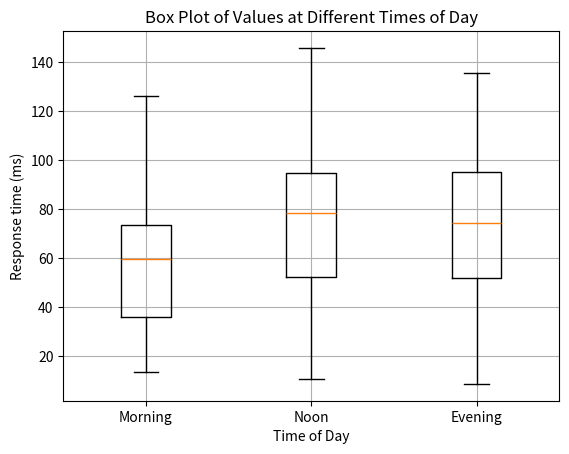

Generate this figure with matplotlib:
import matplotlib.pyplot as plt
morning = [36.82,38.27,40.59,36.53,37.28,36.15,35.71,36.21,35.72,35.41,59.71,69.87,66.68,66.72,64.98,64.28,64.51,64.78,64.16,62.05,29.65,32.30,31.56,28.93,28.99,31.06,29.15,28.75,29.17,28.43,92.87,87.74,89.11,91.99,91.51,86.24,86.39,84.19,87.24,84.95,32.44,29.13,36.71,29.09,28.99,26.45,23.32,23.29,25.16,23.40,24.13,27.47,26.20,21.93,18.92,21.00,18.92,18.06,16.86,19.17,64.61,59.42,63.27,60.27,58.66,57.45,58.08,58.31,58.86,58.08,65.38,68.78,68.51,67.19,64.01,64.57,63.66,65.94,63.41,62.45,65.96,61.48,65.96,67.02,62.11,62.89,64.68,62.12,61.89,59.98,79.28,67.96,69.48,67.08,64.15,60.12,59.45,58.41,58.98,56.98,34.31,36.01,38.12,38.23,32.19,35.22,31.84,30.69,29.76,31.81,62.99,66.39,65.44,65.69,60.33,63.34,62.09,62.57,61.73,59.67,32.07,29.95,29.21,28.46,30.65,28.97,27.50,28.35,25.37,27.00,82.67,88.34,82.75,83.20,85.11,83.15,82.00,82.64,82.61,82.94,22.71,20.66,28.12,23.13,23.27,18.90,18.86,22.26,17.69,19.91,19.54,22.51,19.87,17.88,18.57,20.12,17.37,17.23,18.73,17.31,72.55,74.74,69.67,71.05,66.82,67.28,70.59,63.80,67.57,64.78,61.45,53.55,52.47,54.91,53.60,51.31,53.29,54.92,54.35,53.13,55.20,54.93,55.32,55.41,56.48,54.44,53.86,54.15,54.50,55.63,53.04,51.72,54.13,49.03,50.21,47.42,49.97,48.22,47.11,46.54,52.99,69.24,60.99,55.71,64.41,59.19,47.95,48.75,43.94,46.08,84.85,89.98,89.22,86.69,84.54,79.49,74.75,77.61,70.83,72.60,38.81,45.23,53.05,46.38,50.39,41.45,42.82,38.34,39.65,34.25,77.90,79.75,78.37,76.01,76.34,115.91,110.92,100.93,96.18,90.91,37.25,37.15,33.14,36.20,33.36,36.09,32.05,29.07,24.24,24.52,57.87,50.63,57.66,52.74,56.85,53.87,48.87,46.50,42.31,43.46,85.67,85.38,77.39,96.17,89.48,126.05,123.38,107.86,106.72,102.15,93.34,75.72,76.70,73.28,74.18,118.74,100.55,100.19,85.32,84.52,68.50,77.69,77.41,70.17,72.21,114.52,98.47,96.27,88.67,86.09,68.42,78.59,70.60,75.29,71.13,124.61,110.36,102.76,85.45,80.50,60.61,60.86,62.59,70.79,70.22,58.51,59.93,75.71,78.11,79.03,73.23,80.14,74.85,75.87,80.13,76.89,77.28,16.75,16.27,40.93,27.30,18.03,28.81,19.39,92.91,82.60,58.90,54.91,57.23,58.96,58.45,15.19,16.88,28.79,33.85,40.42,16.73,31.88,26.74,16.01,16.20,15.11,17.35,13.62,18.82,73.44,79.72,71.30,74.22,75.05,73.00,67.13,73.96,67.79,73.38,72.45,69.88,73.01,66.74,69.86,89.11,67.62,74.78,70.90,57.51,59.21,67.00,63.19,60.17,58.25,63.27,60.27,59.48]
noon = [26.53,29.23,25.79,31.80,27.36,27.11,27.11,28.07,28.11,28.39,59.95,62.85,59.02,61.34,60.38,60.19,59.40,57.43,56.44,56.66,23.89,21.81,25.60,21.69,25.93,27.76,26.67,23.56,20.45,22.24,80.27,80.51,81.39,84.44,76.61,80.78,78.37,76.84,78.42,77.75,15.46,12.27,17.54,11.40,14.90,15.90,11.59,10.50,13.92,12.89,31.40,24.31,25.27,27.79,31.36,29.71,24.36,23.35,21.90,24.68,62.32,63.82,66.70,60.84,65.74,65.10,66.91,62.98,64.66,59.51,63.55,55.66,57.90,54.54,60.20,58.21,55.05,55.79,52.88,52.76,57.11,54.68,56.71,53.39,59.69,52.67,56.11,55.87,51.52,53.98,50.29,57.45,51.44,45.27,52.09,50.83,46.95,49.07,48.60,44.42,26.53,29.23,25.79,31.80,27.36,27.11,27.11,28.07,28.11,28.39,59.95,62.85,59.02,61.34,60.38,60.19,59.40,57.43,56.44,56.66,23.89,21.81,25.60,21.69,25.93,27.76,26.67,23.56,20.45,22.24,80.27,80.51,81.39,84.44,76.61,80.78,78.37,76.84,78.42,77.75,15.46,12.27,17.54,11.40,14.90,15.90,11.59,10.50,13.92,12.89,31.40,24.31,25.27,27.79,31.36,29.71,24.36,23.35,21.90,24.68,62.32,63.82,66.70,60.84,65.74,65.10,66.91,62.98,64.66,59.51,63.55,55.66,57.90,54.54,60.20,58.21,55.05,55.79,52.88,52.76,57.11,54.68,56.71,53.39,59.69,52.67,56.11,55.87,51.52,53.98,50.29,57.45,51.44,45.27,52.09,50.83,46.95,49.07,48.60,44.42,93.02,105.51,96.77,114.26,116.44,102.44,92.87,97.33,109.93,96.09,90.55,92.33,97.11,101.58,99.04,100.29,99.80,98.03,86.37,92.95,145.69,133.80,117.58,111.80,115.10,103.86,93.53,94.98,97.32,91.31,94.00,95.37,85.53,93.41,96.50,82.14,92.68,93.35,91.88,92.75,82.50,87.17,78.75,88.82,81.96,81.59,86.98,81.08,75.24,81.29,105.68,93.86,96.55,94.63,79.55,90.67,87.38,90.47,84.40,93.02,63.72,62.41,53.27,66.53,63.65,50.64,62.13,59.93,52.48,54.62,136.96,117.39,80.82,108.39,95.40,95.81,80.96,95.70,101.84,98.93,140.82,95.64,85.25,84.91,112.71,98.62,95.63,79.87,100.74,94.07,125.73,122.18,128.62,119.77,124.80,108.38,113.24,116.31,110.52,105.40,109.74,109.88,107.75,97.30,95.84,101.70,100.58,98.02,99.95,98.81,93.38,96.67,97.14,92.72,94.58,92.65,88.04,90.86,89.68,90.29,90.73,95.27,80.66,87.83,88.04,85.92,87.78,84.28,84.59,81.26,105.98,108.74,112.58,100.95,104.00,105.30,102.45,102.25,100.79,99.78,97.45,98.20,84.23,90.57,85.98,72.83,93.54,91.02,87.09,86.40,85.35,93.35,88.07,86.08,85.18,86.81,82.27,84.00,80.23,86.85,75.16,85.16,82.76,86.87,79.70,85.51,79.24,83.17,79.24,80.64,142.15,131.72,119.86,96.86,103.18,105.77,79.30,89.74,100.41,99.16,137.75,115.48,110.91,112.48,102.18,91.13,100.70,98.00,83.73,88.86,128.26,134.49,116.96,109.68,114.75,106.17,103.50,111.44,107.76,104.59]
evening = [32.55,33.34,29.19,30.89,34.85,33.92,32.59,32.04,31.47,31.28,69.56,64.44,60.95,60.41,60.32,60.68,61.42,62.30,60.83,57.94,33.98,27.32,29.52,28.90,29.14,26.58,24.62,25.80,25.55,26.98,86.60,83.73,80.94,84.76,85.58,83.77,82.19,80.45,81.39,80.27,34.13,28.88,29.49,29.41,21.80,22.50,22.31,21.56,21.04,19.38,25.80,20.85,18.72,16.28,18.00,19.22,16.52,17.39,15.36,16.76,75.90,61.85,69.14,65.02,65.83,62.60,55.38,55.63,56.29,54.10,73.34,74.11,64.90,59.85,54.26,60.61,52.91,56.63,52.96,60.61,58.69,57.79,74.32,64.61,57.48,55.95,57.15,59.77,53.83,60.46,65.41,71.80,65.01,54.06,58.53,56.94,54.79,55.31,49.11,49.49,29.98,29.78,24.93,25.14,23.39,25.86,24.55,23.47,24.39,24.36,57.88,53.23,56.80,54.44,57.02,58.13,52.07,57.23,51.88,53.34,28.94,35.29,36.77,25.45,25.52,26.85,21.29,28.76,19.06,26.21,54.86,51.41,73.47,51.04,64.23,50.01,49.58,50.36,54.50,54.78,10.20,13.91,9.47,11.27,10.56,11.27,9.78,9.66,8.55,9.66,14.65,12.90,10.72,11.13,10.43,9.46,8.97,8.80,8.93,8.57,58.91,62.10,74.34,58.56,70.22,65.81,59.06,63.43,59.02,60.46,67.31,54.28,49.18,63.90,53.19,55.83,54.36,54.39,53.93,52.23,71.29,66.73,54.67,63.86,50.57,59.47,54.75,49.65,53.84,49.71,50.01,52.02,47.73,48.67,51.72,45.55,39.47,43.57,42.57,42.64,101.78,103.59,97.41,99.84,105.73,104.62,105.67,103.12,101.92,96.14,103.97,103.38,102.34,90.44,98.87,100.64,90.82,92.23,99.12,95.77,109.47,97.21,101.17,102.24,100.16,94.66,90.50,92.73,85.19,91.17,105.19,96.61,95.40,100.65,82.26,94.24,91.93,87.00,92.94,89.03,89.03,99.15,94.06,94.19,92.33,85.22,90.82,89.71,90.10,82.55,86.84,87.16,86.22,82.88,85.24,78.63,80.25,74.17,82.50,83.13,82.74,77.45,79.50,62.12,72.17,72.48,48.62,65.47,60.37,54.61,106.14,124.00,92.44,94.40,92.86,98.67,101.72,86.48,84.30,95.67,84.31,104.29,115.98,91.46,95.03,100.16,104.52,90.26,84.90,84.61,135.58,123.67,114.31,119.11,131.72,127.93,121.31,125.80,117.61,119.61,110.92,123.95,121.49,105.82,111.25,108.96,107.67,106.21,103.65,100.19,108.03,114.12,111.80,108.97,108.06,104.12,101.24,102.03,90.63,93.40,98.40,83.92,101.83,88.48,80.93,82.79,88.65,76.50,84.11,83.13,104.78,109.39,110.20,103.18,103.61,103.62,100.99,99.80,99.02,95.68,71.82,80.36,79.70,71.68,88.98,85.38,74.37,87.64,87.48,85.92,96.85,108.28,95.86,91.02,90.50,98.51,90.90,91.60,92.57,88.13,80.25,95.28,77.04,78.59,90.83,80.58,74.08,87.99,88.01,75.90,91.64,109.05,103.50,106.99,101.00,102.82,87.84,89.53,84.29,93.56,97.64,99.39,100.92,103.10,77.48,92.57,89.98,87.11,90.07,93.96,110.65,106.50,99.61,106.21,106.61,107.22,96.75,106.23,103.09,106.38]

data = [morning, noon, evening]

# Create a box plot
plt.boxplot(data, labels=['Morning', 'Noon', 'Evening'])

# Add labels and a title
plt.xlabel('Time of Day')
plt.ylabel('Response time (ms)')
plt.title('Box Plot of Values at Different Times of Day')
plt.grid(True)
# Show the plot
plt.show()
